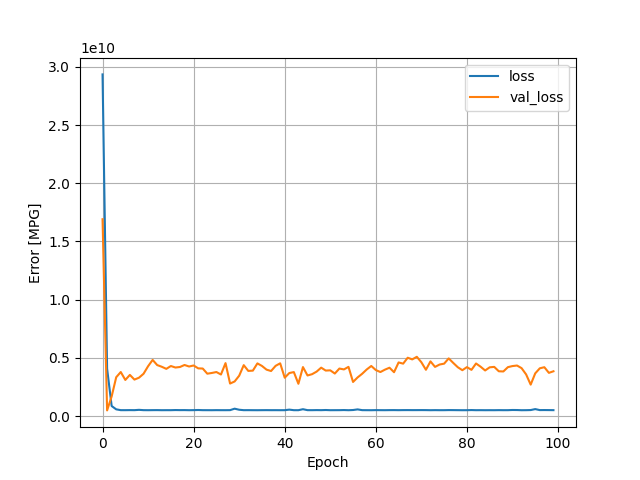

The table this chart was drawn from, first rows:
, loss, val_loss, epoch
0, 29344516096, 16910194688, 0
1, 4084751104, 497370528, 1
2, 873497728, 1699075456, 2
3, 588230400, 3345104640, 3
4, 517924992, 3791236352, 4
5, 517298464, 3112448000, 5
6, 522052000, 3543871232, 6
7, 518293312, 3142367744, 7
8, 545366912, 3303922176, 8
9, 518791904, 3641628160, 9
10, 515083680, 4290365952, 10
11, 519806208, 4832301568, 11
12, 522231968, 4388688896, 12
13, 515141152, 4244204032, 13
14, 517250720, 4064024064, 14
15, 516481824, 4307628032, 15
16, 527714592, 4178854656, 16
17, 521214400, 4224287488, 17
18, 523481184, 4397207040, 18
19, 514759456, 4265485824, 19
20, 520626464, 4353474560, 20
21, 531484480, 4107273984, 21
22, 517634464, 4090680576, 22
23, 516223328, 3649938688, 23
24, 514385696, 3711484928, 24
25, 519593952, 3791979264, 25
26, 516491648, 3577327360, 26
27, 515732800, 4556496896, 27
28, 519240672, 2801231616, 28
29, 644729728, 2981419776, 29
30, 553401792, 3475612160, 30
31, 517136640, 4382509056, 31
32, 519257344, 3887883008, 32
33, 515835904, 3911318784, 33
34, 513864832, 4533550592, 34
35, 517421504, 4313911296, 35
36, 520127040, 3997341952, 36
37, 516675680, 3878211840, 37
38, 517365856, 4323482112, 38
39, 514973632, 4539416064, 39
40, 516340960, 3303705344, 40
41, 562909440, 3703802624, 41
42, 516215744, 3786889728, 42
43, 514863776, 2783149056, 43
44, 599363904, 4216556544, 44
45, 517953888, 3496451072, 45
46, 516838144, 3605877504, 46
47, 523439808, 3826725888, 47
48, 517937792, 4167835392, 48
49, 530734848, 3917236480, 49
50, 515049312, 3936493824, 50
51, 517093472, 3662367232, 51
52, 518100448, 4090031104, 52
53, 527565248, 4016087296, 53
54, 514126176, 4235770112, 54
55, 530370528, 2938998528, 55
56, 583257472, 3328766976, 56
57, 519018368, 3642102784, 57
58, 515953120, 4009884928, 58
59, 513883936, 4310611968, 59
... 40 more rows
